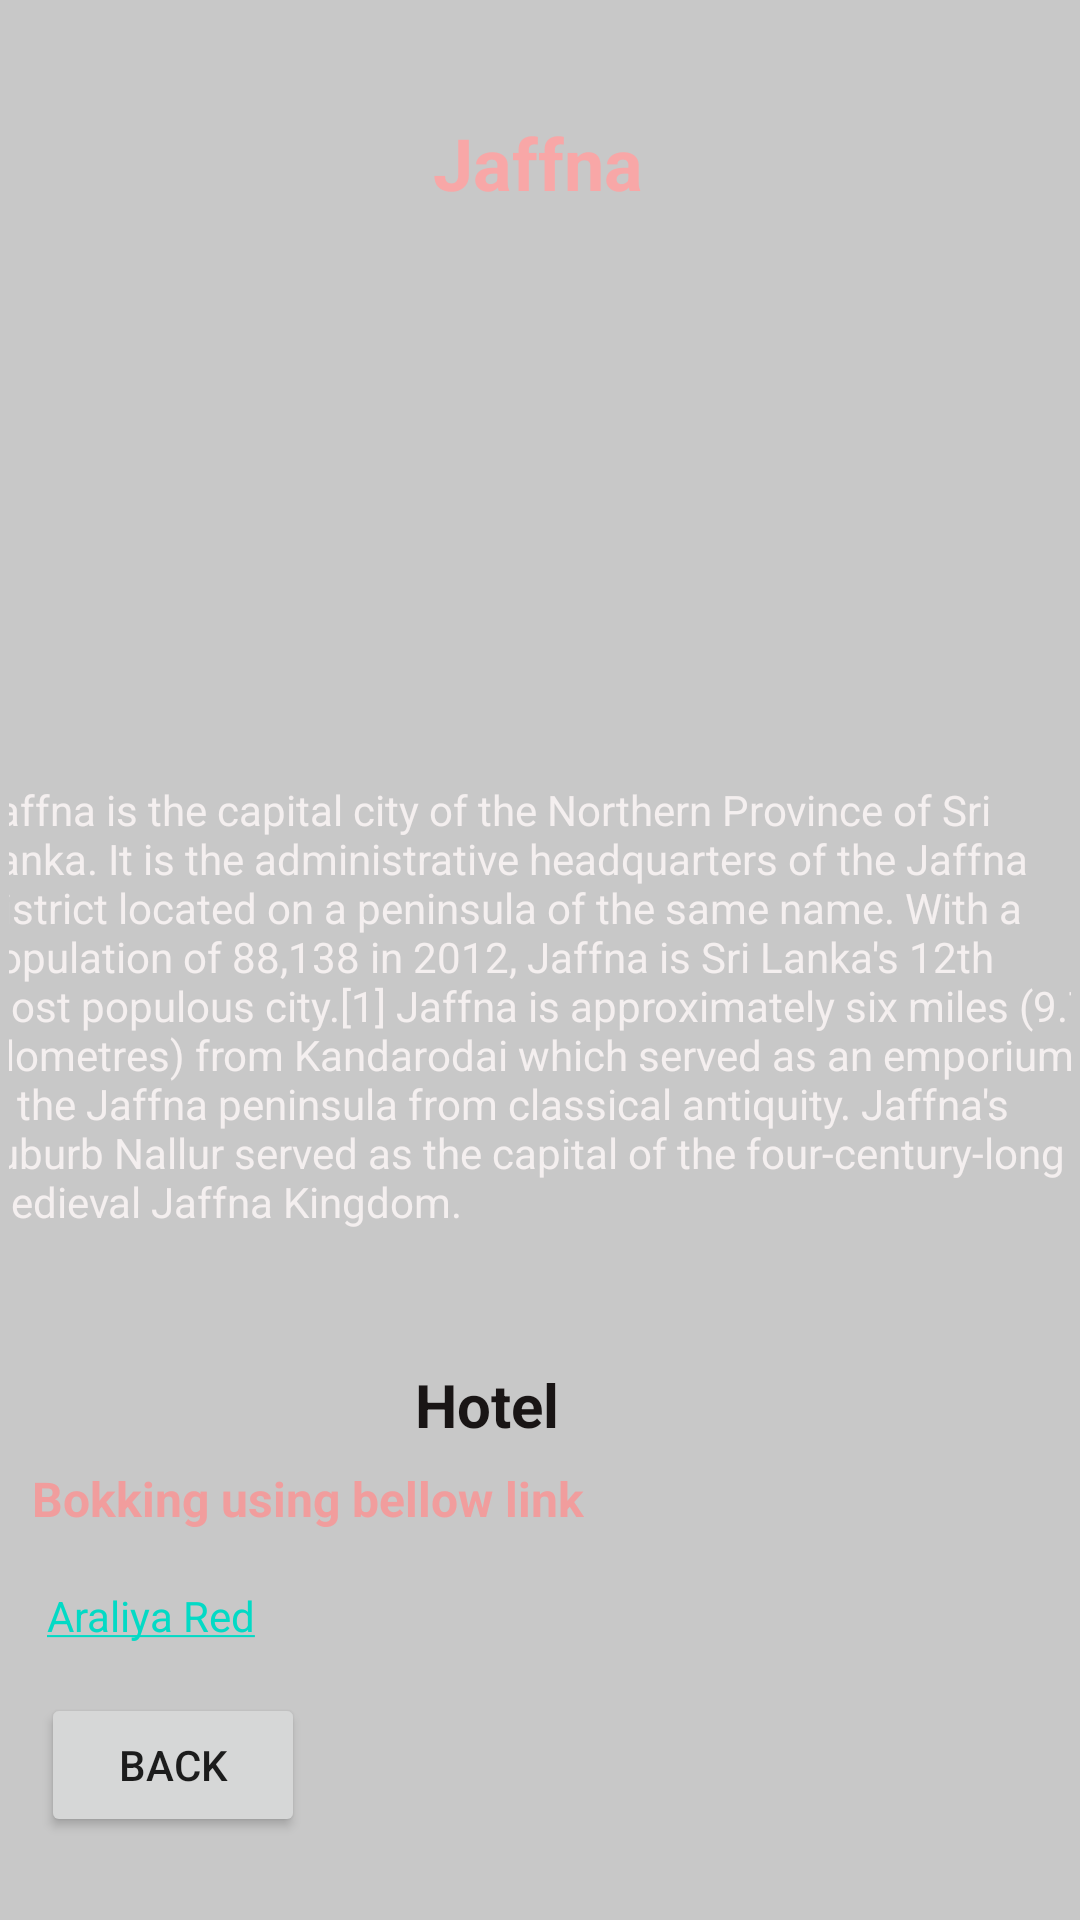

The Android layout XML behind this screen, and the referenced resources:
<!-- AndroidManifest.xml: application theme Theme.BeautySL -->
<!-- res/layout/activity_sinha.xml -->
<?xml version="1.0" encoding="utf-8"?>
<androidx.constraintlayout.widget.ConstraintLayout xmlns:android="http://schemas.android.com/apk/res/android"
    xmlns:app="http://schemas.android.com/apk/res-auto"
    xmlns:tools="http://schemas.android.com/tools"
    android:layout_width="match_parent"
    android:layout_height="match_parent"
    android:padding="3dp"
    android:background="@color/cardview_shadow_start_color"
    tools:context=".Sinha">

    <TextView
        android:id="@+id/textView23"
        android:layout_width="wrap_content"
        android:layout_height="wrap_content"
        android:text="Jaffna"
        android:textColor="#F8A7A7"
        android:textSize="24sp"
        android:textStyle="bold"
        app:layout_constraintBottom_toBottomOf="parent"
        app:layout_constraintEnd_toEndOf="parent"
        app:layout_constraintHorizontal_bias="0.498"
        app:layout_constraintStart_toStartOf="parent"
        app:layout_constraintTop_toTopOf="parent"
        app:layout_constraintVertical_bias="0.058" />

    <ImageView
        android:id="@+id/imageView8"
        android:layout_width="348dp"
        android:layout_height="235dp"
        app:layout_constraintBottom_toTopOf="@+id/textView24"
        app:layout_constraintEnd_toEndOf="parent"
        app:layout_constraintStart_toStartOf="parent"
        app:layout_constraintTop_toBottomOf="@+id/textView23"
        app:srcCompat="@drawable/j" />

    <TextView
        android:id="@+id/textView24"
        android:layout_width="380dp"
        android:layout_height="176dp"
        android:text="Jaffna is the capital city of the Northern Province of Sri Lanka. It is the administrative headquarters of the Jaffna District located on a peninsula of the same name. With a population of 88,138 in 2012, Jaffna is Sri Lanka's 12th most populous city.[1] Jaffna is approximately six miles (9.7 kilometres) from Kandarodai which served as an emporium in the Jaffna peninsula from classical antiquity. Jaffna's suburb Nallur served as the capital of the four-century-long medieval Jaffna Kingdom."
        android:textColor="#F4EFEF"
        android:textSize="14sp"
        app:layout_constraintBottom_toBottomOf="parent"
        app:layout_constraintEnd_toEndOf="parent"
        app:layout_constraintHorizontal_bias="0.473"
        app:layout_constraintStart_toStartOf="parent"
        app:layout_constraintTop_toBottomOf="@+id/textView23"
        app:layout_constraintVertical_bias="0.486" />

    <TextView
        android:id="@+id/textView25"
        android:layout_width="wrap_content"
        android:layout_height="wrap_content"
        android:text="Hotel"
        android:textColor="#191515"
        android:textSize="20sp"
        android:textStyle="bold"
        app:layout_constraintBottom_toBottomOf="parent"
        app:layout_constraintEnd_toEndOf="parent"
        app:layout_constraintHorizontal_bias="0.442"
        app:layout_constraintStart_toStartOf="parent"
        app:layout_constraintTop_toBottomOf="@+id/textView24"
        app:layout_constraintVertical_bias="0.106" />

    <TextView
        android:id="@+id/textView26"
        android:layout_width="wrap_content"
        android:layout_height="wrap_content"
        android:text="Bokking using bellow link"
        android:textColor="#F19D9D"
        android:textSize="16sp"
        android:textStyle="bold"
        app:layout_constraintBottom_toBottomOf="parent"
        app:layout_constraintEnd_toEndOf="parent"
        app:layout_constraintHorizontal_bias="0.045"
        app:layout_constraintStart_toStartOf="parent"
        app:layout_constraintTop_toBottomOf="@+id/textView24"
        app:layout_constraintVertical_bias="0.293" />

    <TextView
        android:id="@+id/link3"
        android:layout_width="wrap_content"
        android:layout_height="wrap_content"
        android:text="@string/hyperlink4"
        app:layout_constraintBottom_toTopOf="@+id/bck"
        app:layout_constraintEnd_toEndOf="parent"
        app:layout_constraintHorizontal_bias="0.045"
        app:layout_constraintStart_toStartOf="parent"
        app:layout_constraintTop_toBottomOf="@+id/textView26"
        app:layout_constraintVertical_bias="0.529" />

    <Button
        android:id="@+id/bck"
        android:layout_width="wrap_content"
        android:layout_height="wrap_content"
        android:text="Back"
        app:layout_constraintBottom_toBottomOf="parent"
        app:layout_constraintEnd_toEndOf="parent"
        app:layout_constraintHorizontal_bias="0.04"
        app:layout_constraintStart_toStartOf="parent"
        app:layout_constraintTop_toBottomOf="@+id/textView26"
        app:layout_constraintVertical_bias="0.687" />
</androidx.constraintlayout.widget.ConstraintLayout>
<!-- resources referenced by this layout -->
<resources>
  <string name="hyperlink4"><a href="https://www.tripadvisor.com/Hotel_Review-g304135-d8846627-Reviews-Tulasi_Mahal_ApartHotel-Jaffna_Northern_Province.html">Araliya Red</a></string>
  <style name="Theme.BeautySL" parent="Theme.MaterialComponents.DayNight.DarkActionBar">
          
          <item name="colorPrimary">@color/purple_500</item>
          <item name="colorPrimaryVariant">@color/purple_700</item>
          <item name="colorOnPrimary">@color/white</item>
          
          <item name="colorSecondary">@color/teal_200</item>
          <item name="colorSecondaryVariant">@color/teal_700</item>
          <item name="colorOnSecondary">@color/black</item>
          
          <item name="android:statusBarColor">?attr/colorPrimaryVariant</item>
          
      </style>
  <!-- not gathered from this repository: default colours our renderer supplied (Android Studio template values) -->
  <color name="purple_500">#FF6200EE</color>
  <color name="purple_700">#FF3700B3</color>
  <color name="teal_200">#FF03DAC5</color>
  <color name="teal_700">#FF018786</color>
  <color name="black">#FF000000</color>
  <color name="white">#FFFFFFFF</color>
</resources>
